5-way image classification set "Clauliflower-Disease-Classification" from GitHub (sourov526/Clauliflower-Disease-Classification); label vocabulary: cauliflower healthy, cauliflower healthy leaf, cauliflower leaf black rot, cauliflower leaf red spot, cauliflower spot rot.

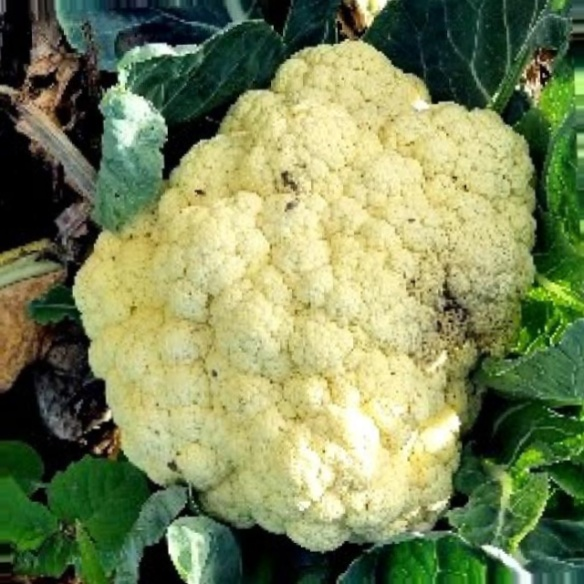
Label: cauliflower spot rot

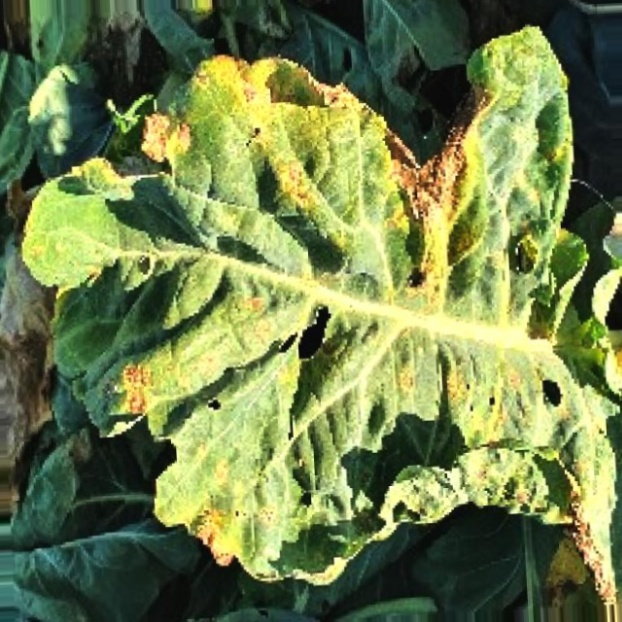
Label: cauliflower leaf black rot

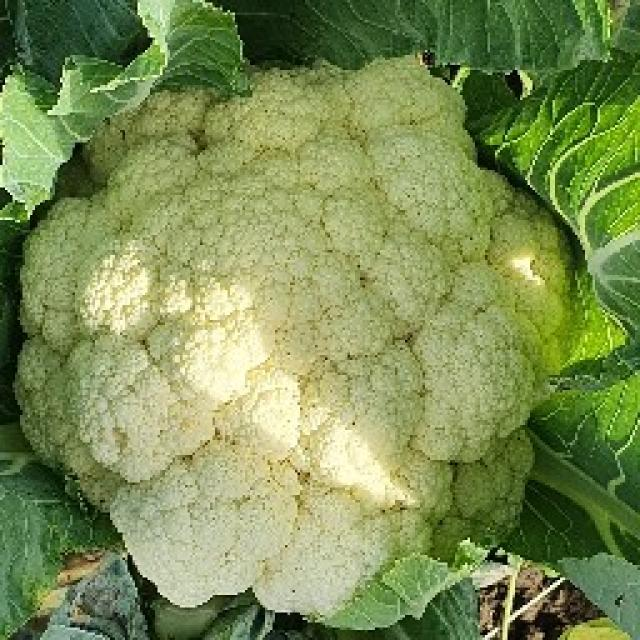
Label: cauliflower healthy

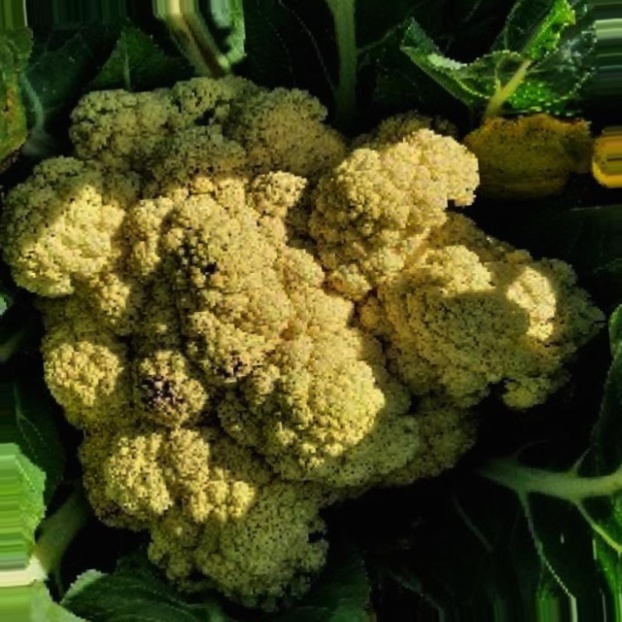
Label: cauliflower spot rot

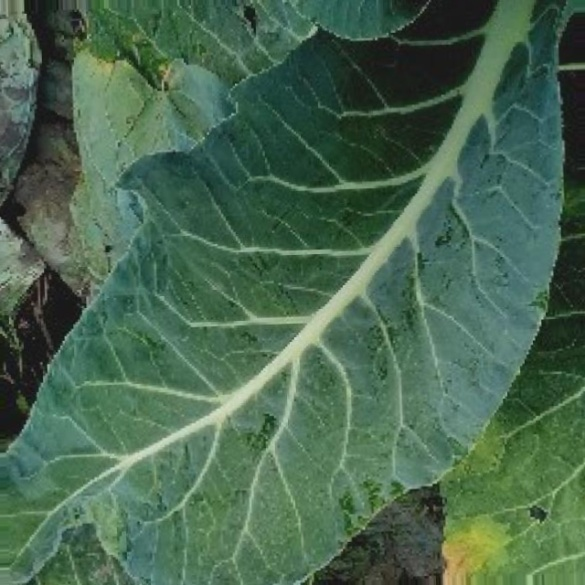
Label: cauliflower healthy leaf

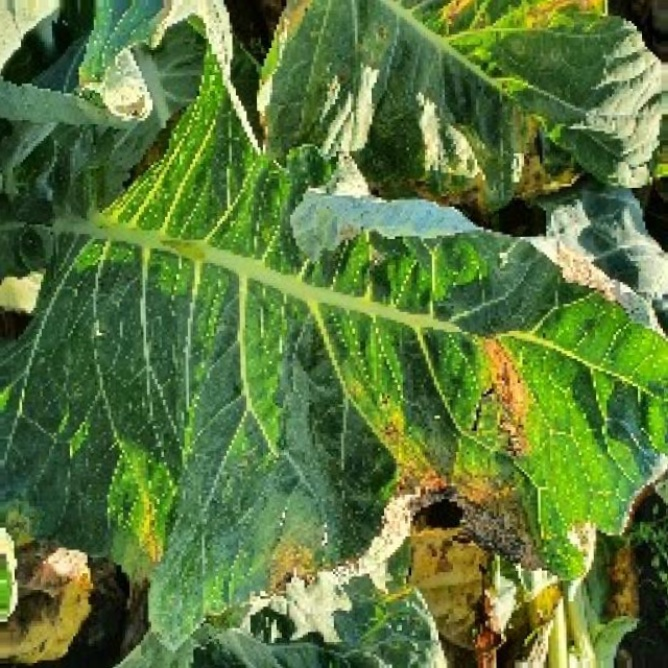
Label: cauliflower leaf red spot
